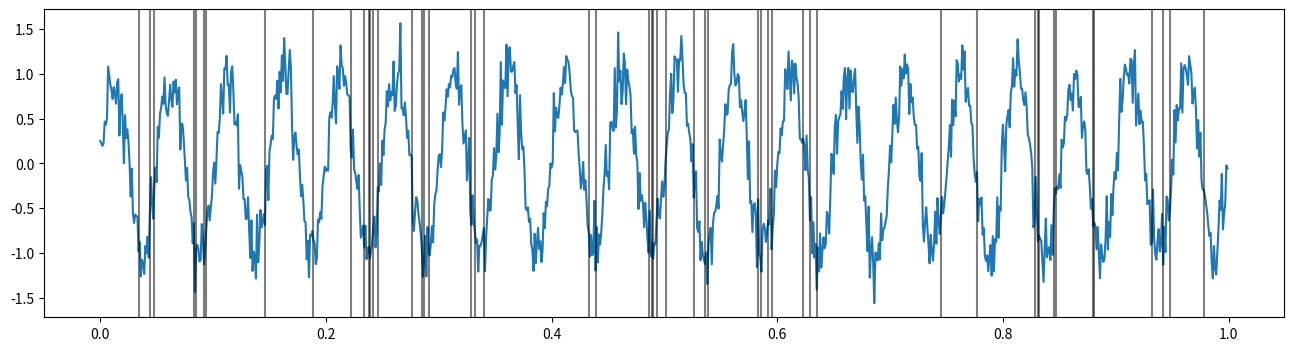
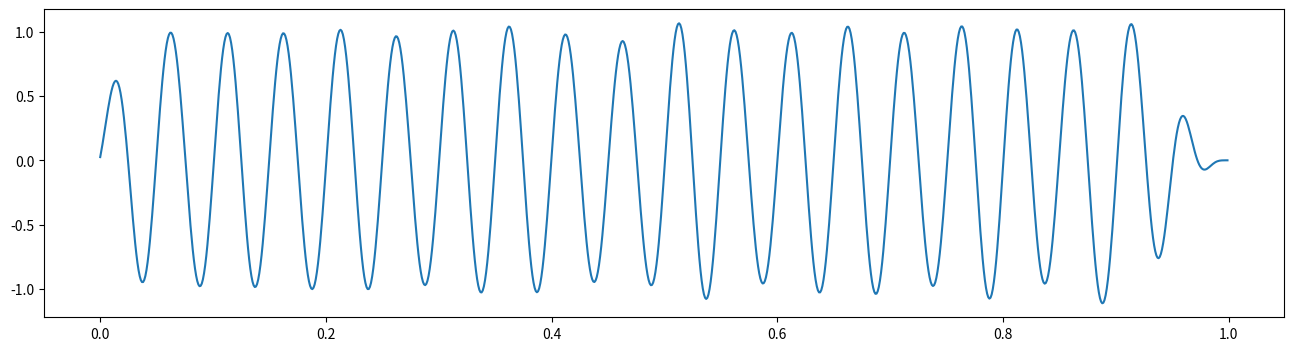
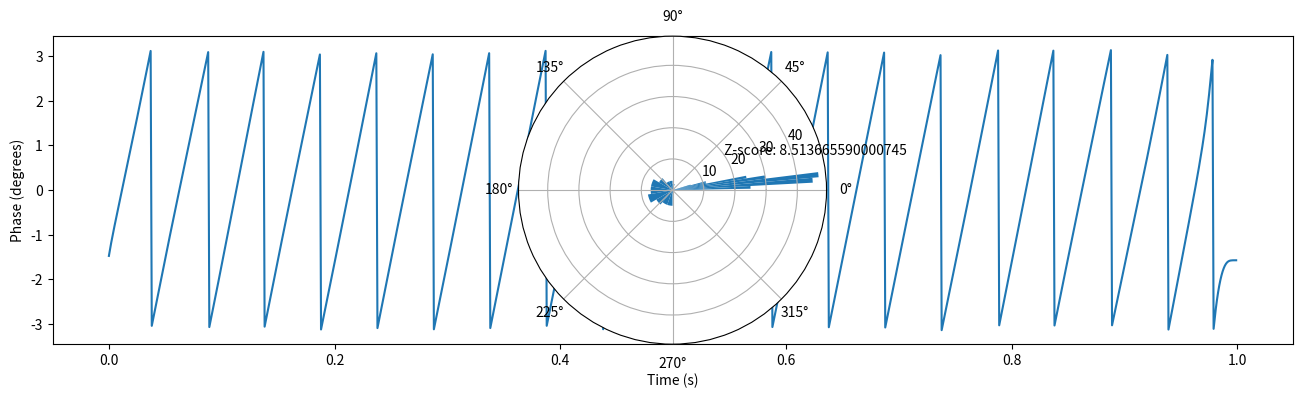

Reproduce these figures in Python, in order.
#!/usr/bin/env python
# coding: utf-8

# # Spike-LFP Coupling
# 
# Neural oscillations affect the spike timing of neurons. Identifying how neurons fire in relation to oscillations can help uncover which neurons participate in an oscillation, and and to what degree. This notebook will demonstrate how to quantify how the spike timing of neurons relates to underlying oscillations. Specifically, this notebook shows how to:
# 1. Filter data into a frequency band
# 2. Extract phase information
# 3. Visualize spike-lfp coupling
# 4. Quantify spike-lfp coupling

# In[1]:


import numpy as np
import matplotlib.pyplot as plt
from scipy.signal import butter, filtfilt, hilbert
import math
import itertools
import random
import time


# Let's start by simulating an oscillation, and a neuron that tends to fire at the trough of the oscillation. We'll plot the spikes as vertical lines over the lfp.

# In[2]:


#Simulate LFP
fs = 1000
times = np.arange(0, 1, 1/fs)
freq = 20
lfp = np.sin(2 * np.pi * times[:] * freq)
noise = np.random.normal(0, .2, size=times.shape)
lfp += noise
plt.figure(figsize=(16, 4))
plt.plot(times, lfp)
#Simulate neuron
spike_times = []
lfp_min0 = lfp-np.min(lfp)+.001
for i in range(0,len(times)):
    probability = (2 - lfp_min0[i])/10
    if probability > 0:
        sample = np.random.choice([0,1],p=[1-probability, probability])
        if sample==1:
            spike_times.append(times[i])
for spike in spike_times:
    plt.axvline(spike, color='black', alpha=.5)


# We'll want to look at how the neuron fires with respect to some particular oscillation, or frequency band. To do so, we need to filter the lfp signal into a range of interest. Let's start by filtering in the beta (12-32Hz) band.
# 
# ## Filtering and Phase
# 
# Filtering is used to emphasize or demphasize activity in particular frequencies in time-series. Common applications of filters to neural electrophysiological data are to remove 60Hz line noise, remove low frequency activity for spike detection / remove high frequency activity for LFP analyses, and to isolate specific oscillations. 
# 
# 
# There are many commonly used filter designs, with customizable parameters. The goal of each filter is to maximize the attennuation of unwanted frequencies, which can be best achieved using filters with a narrow transition band in frequency space. However, these "sharp" filters produce stronger signal distortions and ringing artifacts. Therefore, choices in filter design often come down to this trade-off [[1]](#References). Additionally, higher filter orders effectively decrease the time resolution while increasing the frequency resolution. Here, we'll use a butterworth filter, which is maximally uniform in how it affects the magnitude of activity in the filtered frequency range. Additionally, we'll use an order of 4. Feel free to try other filter designs (cheby2, bessel) or orders to see their affects.
# 
# Filters are often applied through convolution over the signal. This can distort phase estimation, as convolving in a particular direction will result in a phase shift. To eliminate this shift, filters can be convolved once forwards and then backwards, which we will do with scipy's [filtfilt](https://docs.scipy.org/doc/scipy/reference/generated/scipy.signal.filtfilt.html) function. 

# In[3]:


order=4
freq_band = [12, 32]
b, a = butter(order, freq_band, fs=fs, btype='band')
filt_data = filtfilt(b, a, lfp, padtype=None)
plt.figure(figsize=(16,4))
plt.plot(times, filt_data)


# As you can see, we've removed a lot of the noise and cleanly uncovered the underlying oscillation.
# 
# Now we have extracted our oscillation, but we want to see whether the neuron's spike timing is affected by this oscillation. One useful way to investigate this question is to look at whether the neuron tends to fire at some particular phase of the oscillation more than others. We therefore start by extracting the phase information for this oscillation. To get this, you use the hilbert transform to produce the analytic signal. This analytic signal is complex valued and contains both the instantaneous amplitude and phase information for our signal. The phase can be easily extracted by calling np.angle() function on the analytic signal.

# In[4]:


analytic_signal = hilbert(filt_data)
phase = np.angle(analytic_signal, deg=False)
plt.figure(figsize=(16,4))
plt.plot(times, phase)
plt.xlabel('Time (s)')
plt.ylabel('Phase (degrees)')


# ## Quantify Spike LFP-Coupling
# 
# Now let's try to see how the spike times of the neuron align to this beta oscillation. A good way to start is to create a histogram of these spike times by binning over their oscillation phase. 
# 
# First, let's collect the phases when the neuron spiked.

# In[5]:


spike_phases = []
for spike_time in spike_times:
    spike_phases.append(phase[int(round(spike_time*fs))])


# To create the histogram, we then bin these spike phases using numpy's digitize function, and then count up how many phases we have in each phase bin. 

# In[6]:


n_bins = 18
phase_bins = np.linspace(-np.pi, np.pi, n_bins+1)
binned_phases = np.digitize(spike_phases, phase_bins, n_bins+1)
spike_phase_hist = np.zeros(n_bins+1)
for bin in range(0, n_bins + 1):
    spike_phase_hist[bin] = np.sum(binned_phases == bin)
print(spike_phase_hist)

#Plot
ax = plt.subplot(1,1,1, polar=True)
plt.bar(phase_bins, spike_phase_hist, width=phase_bins[1] - phase_bins[0], bottom=0.0)


# We can now see spikes are more likely to fire around 180 degrees phase, or the trough, of the oscillation. Let's try to quantify the extent of this spike-phase coupling. To do so, I'll use mean vector length, and pairwise phase coherence. 
# 
# **Mean Vector length**
# 
# A common way to measure spike phase locking is to take the length of the mean vector of the spike-phase distribution [[2]](#References). If spikes are uniformally distributed with respect to phase, the mean of this distribution will be a point close to the center of the circle, and its radius will be close to 0. On the other hand, if spikes are clustered around some particular phase, the mean vector will point towards that phase and thus will have a radius closer to 1.
# 
# To calculate the mean vector length (mvl) of our distribution, we first need to map the spike phase distribution into polar coordinates and then take their mean. The mvl is then the distance of this point from (0,0).  

# In[7]:


def MVL(spike_phases):
    a_cos = map(lambda x: math.cos(x), spike_phases)
    a_sin = map(lambda x: math.sin(x), spike_phases)
    a_cos, a_sin = np.fromiter(a_cos, dtype=float), np.fromiter(a_sin, dtype=float) 
    uv_x = sum(a_cos)/len(a_cos)
    uv_y = sum(a_sin)/len(a_sin)
    uv_radius = np.sqrt((uv_x*uv_x) + (uv_y*uv_y))
    p_value = np.round(np.exp(-1 * len(spike_phases) * (uv_radius ** 2)), 6)
    return uv_radius, p_value

vec_length, pval = MVL(spike_phases)
print('Mean vector length: '+ str(round(vec_length,3))+', p value: '+str(pval))


# We get a p value of 0, indicating phase locking is highly significant. 
# However, this measure is highly dependent on the number of spikes in our sample [[3]](#References), as small samples will lead to a mean centered away from (0,0) even if spike phases are uniformally distributed.
# 
# One way to get around this is to repeatedly estimate the mvl on a surrogate spike phase distribution with the same number of samples as our actual sample, and estimate the difference between our real result and these surrogate estimates.

# In[8]:


n_surrogates = 200
sample_size = len(spike_phases)
mvl_surrogates = [None] * n_surrogates
for surr in range(0, n_surrogates):
    spike_phases_surr = random.choices(phase, k=sample_size) #see note
    mvl_surrogates[surr], p = MVL(spike_phases_surr)

z_score = (vec_length - np.mean(mvl_surrogates)) / np.std(mvl_surrogates)
plt.hist(mvl_surrogates)
plt.hist(vec_length)
plt.text(.6, 20, 'Z-score: '+ str(z_score))


# The real mvl is clearly significantly higher than these surrogates, indicating spike-phase coupling is significant.
# 
# *Note*: We could have randomly sampled from any number between -np.pi and np.pi, but instead I sampled from the actual observed phase values. This controls for a potential bias of spike-phase locking estimation, where not all phase values are observed in the oscillation itself. This occurs in smaller samples, where the length of the sample is less than a full cycle. If not all phases are observed, than the spike-phase distribution will be artificially non-uniform, and significant when compared to a surrogate distribution containing all possible phase values. 

#  **Pairwise Phase Consistency**
#  
#  Alternatively, another measure of spike-phase locking, pairwise phase consistency (ppc), is unbiased by the number of samples [[3]](#References). The measure computes the cosine of the angular distance between each pair of phases, resulting in an output of 1 for pairs of the same phase and -1 for antiphase pairs. After averaging across pairs, the measure will approach 0 for a uniform phase distribution and 1 for a perfectly aligned phase distribution.

# In[9]:


def PPC(spike_phases):
    sp_complex = map(lambda x: [math.cos(x), math.sin(x)], spike_phases)
    all_com = list(itertools.combinations(sp_complex , 2))
    dp_array = np.empty(int(len(spike_phases) * (len(spike_phases) - 1) / 2))
    for d, combination in enumerate(all_com):
        dp = np.dot(combination[0], combination[1])
        dp_array[d] = dp
    dp_sum = np.sum(dp_array)
    ppc = dp_sum / len(dp_array)
    return ppc
    
ppc_val = PPC(spike_phases)
print('PPC: ' + str(ppc_val))


# The only disadvantage of using ppc over mvl is ppc, by computing the dot product between each possible phase pair, takes longer. Let's illustrate that by measuring the time each function takes for a sample with 1000 phases.

# In[10]:


spike_phases = [np.pi for x in range(0,1000)]
start = time.process_time()
MVL(spike_phases)
stop = time.process_time()
print('Mean Vector Length process time: ' + str(stop-start))
start = time.process_time()
PPC(spike_phases)
stop = time.process_time()
print('Pairwise Phase Consistency process time: ' + str(stop-start))


# Clearly the PPC take significantly longer to compute. Though this time is still tolerable, or if you were to run ppc on many surrogate distributions (to capture the bias of the measure due to an incomplete phase distribution, for example), this time can add up. Therefore, when comparing with surrogate data, the mvl is more often used.

# ## References
# 1. Widmann, A., Schröger, E., & Maess, B. (2015). Digital filter design for electrophysiological data – a practical approach. Journal of Neuroscience Methods, 250, 34–46. https://doi.org/10.1016/J.JNEUMETH.2014.08.002
# 2. Canolty RT, Edwards E, Dalal SS, Soltani M, Nagarajan SS, Kirsch HE, et al. High Gamma Power Is Phase-Locked to Theta Oscillations in Human Neocortex. Science (80- ) [Internet]. 2006 Sep 15 [cited 2019 Aug 7];313(5793):1626–8. Available from: http://www.sciencemag.org/cgi/doi/10.1126/science.1128115
# 3. Vinck M, van Wingerden M, Womelsdorf T, Fries P, Pennartz CMA. The pairwise phase consistency: A bias-free measure of rhythmic neuronal synchronization. Neuroimage. 2010 May 15;51(1):112–22. 
